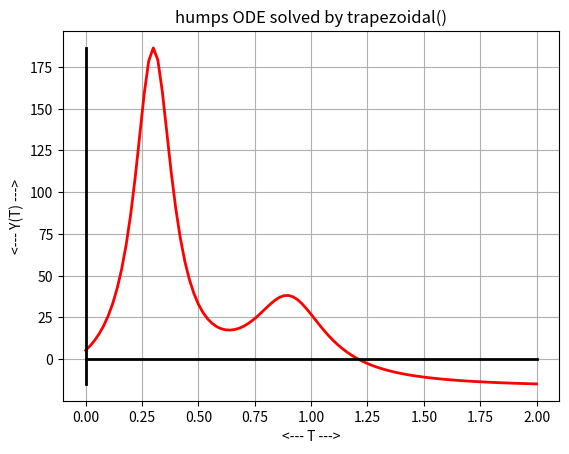
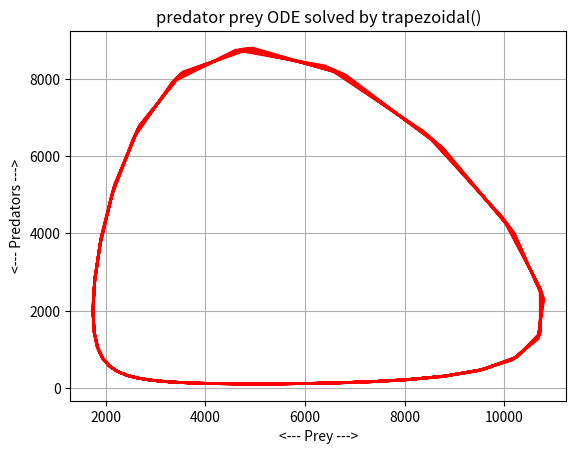

Recreate these plots in Python, in order.
#! /usr/bin/env python3
#
def trapezoidal ( f, tspan, y0, n ):

#*****************************************************************************80
#
## trapezoidal() uses trapezoidal + fsolve to solve an ODE.
#
#  Licensing:
#
#    This code is distributed under the MIT license.
#
#  Modified:
#
#    22 October 2020
#
#  Author:
#
#    John Burkardt
#
#  Input:
#
#    function f: evaluates the right hand side of the ODE.  
#
#    real tspan[2]: the starting and ending times.
#
#    real y0[m]: the initial conditions. 
#
#    integer n: the number of steps.
#
#  Output:
#
#    real t[n+1], y[n+1,m]: the solution estimates.
#
  from scipy.optimize import fsolve
  import numpy as np

  if ( np.ndim ( y0 ) == 0 ):
    m = 1
  else:
    m = len ( y0 )

  t = np.zeros ( n + 1 )
  y = np.zeros ( [ n + 1, m ] )

  dt = ( tspan[1] - tspan[0] ) / float ( n )

  t[0] = 0.0;
  y[0,:] = y0

  for i in range ( 0, n ):

    to = t[i]
    yo = y[i,:]

    tn = t[i] + dt
    yn = y[i,:] + dt * f ( to, yo )

    yn = fsolve ( trapezoidal_residual, yn, args = ( f, to, yo, tn ) )

    t[i+1]   = tn
    y[i+1,:] = yn[:]

  return t, y

def trapezoidal_residual ( yn, f, to, yo, tn ):

#*****************************************************************************80
#
## trapezoidal_residual() evaluates the trapezoidal residual.
#
#  Discussion:
#
#    We are seeking a value YN defined by the implicit equation:
#
#      YN = YO + 0.5 * ( TN - TO ) * ( F ( TO, YO ) + F ( TN, YN ) )
#
#  Licensing:
#
#    This code is distributed under the MIT license.
#
#  Modified:
#
#    22 October 2020
#
#  Author:
#
#    John Burkardt
#
#  Input:
#
#    real yn: the estimated solution value at the new time.
#
#    function f: evaluates the right hand side of the ODE.  
#
#    real to, yo: the old time and solution value.
#
#    real tn: the new time.
#
#  Output:
#
#    real value: the trapezoidal residual.
#
  value = yn - yo - ( tn - to ) * ( f ( to, yo ) + f ( tn, yn ) );

  return value

def trapezoidal_test ( ):

#*****************************************************************************80
#
## trapezoidal_test() tests trapezoidal().
#
#  Licensing:
#
#    This code is distributed under the MIT license. 
#
#  Modified:
#
#    26 April 2021
#
#  Author:
#
#    John Burkardt
#
  import numpy as np
  import platform

  print ( '' )
  print ( 'trapezoidal_test():' )
  print ( '  python version: ' + platform.python_version ( ) )
  print ( '  numpy version:  ' + np.version.version )
  print ( '  Test trapezoidal()' )

  tspan = np.array ( [ 0.0, 2.0 ] )
  y0 = 5.1765
  n = 100
  humps_trapezoidal ( tspan, y0, n )

  tspan = np.array ( [ 0.0, 5.0 ] )
  y0 = np.array ( [ 5000, 100 ] )
  n = 200
  predator_prey_trapezoidal ( tspan, y0, n )
#
#  Terminate.
#
  print ( '' )
  print ( 'trapezoidal_test():' )
  print ( '  Normal end of execution.' )
  return

def humps_trapezoidal ( tspan, y0, n ):

#*****************************************************************************80
#
## humps_trapezoidal(): humps ODE using trapezoidal_fsolve().
#
#  Licensing:
#
#    This code is distributed under the MIT license.
#
#  Modified:
#
#    22 October 2020
#
#  Author:
#
#    John Burkardt
#
#  Input:
#
#    real tspan[2]: the time span
#
#    real y0[2]: the initial condition.
#
#    integer n: the number of steps to take.
#
  import matplotlib.pyplot as plt
  import numpy as np

  print ( '' )
  print ( 'humps_trapezoidal():' )
  print ( '  Solve the humps ODE system using trapezoidal().' )

  t, y = trapezoidal ( humps_deriv, tspan, y0, n )

  plt.plot ( t, y, 'r-', linewidth = 2 )

  a = tspan[0]
  b = tspan[1]
  if ( a <= 0.0 and 0.0 <= b ):
    plt.plot ( [a,b], [0,0], 'k-', linewidth = 2 )

  ymin = min ( y )
  ymax = max ( y )
  if ( ymin <= 0.0 and 0.0 <= ymax ):
    plt.plot ( [0, 0], [ymin,ymax], 'k-', linewidth = 2 )

  plt.grid ( True )
  plt.xlabel ( '<--- T --->' )
  plt.ylabel ( '<--- Y(T) --->' )
  plt.title ( 'humps ODE solved by trapezoidal()' )

  filename = 'humps_trapezoidal.png'
  plt.savefig ( filename )
  print ( '  Graphics saved as "%s"' % ( filename ) )
  plt.show ( block = False )
  plt.close ( )

  return

def predator_prey_trapezoidal ( tspan, y0, n ):

#*****************************************************************************80
#
## predator_prey_trapezoidal(): predator ODE using trapezoidal().
#
#  Licensing:
#
#    This code is distributed under the MIT license.
#
#  Modified:
#
#    22 October 2020
#
#  Author:
#
#    John Burkardt
#
#  Input:
#
#    real tspan[2]: the time span
#
#    real y0[2]: the initial condition.
#
#    integer n: the number of steps to take.
#
  import matplotlib.pyplot as plt
  import numpy as np

  print ( '' )
  print ( 'predator_prey_trapezoidal():' )
  print ( '  Solve the predator prey ODE system using trapezoidal().' )

  t, y = trapezoidal ( predator_prey_deriv, tspan, y0, n )

  plt.plot ( y[:,0], y[:,1], 'r-', linewidth = 2 )

  plt.grid ( True )
  plt.xlabel ( '<--- Prey --->' )
  plt.ylabel ( '<--- Predators --->' )
  plt.title ( 'predator prey ODE solved by trapezoidal()' )

  filename = 'predator_prey_trapezoidal.png'
  plt.savefig ( filename )
  print ( '  Graphics saved as "%s"' % ( filename ) )
  plt.show ( block = False )
  plt.close ( )

  return

def humps_deriv ( x, y ):

#*****************************************************************************80
#
## humps_deriv() evaluates the derivative of the humps function.
#
#  Discussion:
#
#    y = 1.0 ./ ( ( x - 0.3 )^2 + 0.01 ) 
#      + 1.0 ./ ( ( x - 0.9 )^2 + 0.04 ) 
#      - 6.0
#
#  Licensing:
#
#    This code is distributed under the MIT license.
#
#  Modified:
#
#    22 April 2020
#
#  Author:
#
#    John Burkardt
#
#  Input:
#
#    real x[:], y[:]: the arguments.
#
#  Output:
#
#    real yp[:]: the value of the derivative at x.
#
  yp = - 2.0 * ( x - 0.3 ) / ( ( x - 0.3 )**2 + 0.01 )**2 \
       - 2.0 * ( x - 0.9 ) / ( ( x - 0.9 )**2 + 0.04 )**2

  return yp

def predator_prey_deriv ( t, rf ):

#*****************************************************************************80
#
## predator_prey_deriv() evaluates the right hand side of the system.
#
#  Licensing:
#
#    This code is distributed under the MIT license.
#
#  Modified:
#
#    22 April 2020
#
#  Author:
#
#    John Burkardt
#
#  Reference:
#
#    George Lindfield, John Penny,
#    Numerical Methods Using MATLAB,
#    Second Edition,
#    Prentice Hall, 1999,
#    ISBN: 0-13-012641-1,
#    LC: QA297.P45.
#
#  Input:
#
#    real T, the current time.
#
#    real RF[2], the current solution variables, rabbits and foxes.
#
#  Output:
#
#    real DRFDT[2], the right hand side of the 2 ODE's.
#
  import numpy as np

  r = rf[0]
  f = rf[1]

  drdt =    2.0 * r - 0.001 * r * f
  dfdt = - 10.0 * f + 0.002 * r * f

  drfdt = np.array ( [ drdt, dfdt ] )

  return drfdt

def timestamp ( ):

#*****************************************************************************80
#
## timestamp() prints the date as a timestamp.
#
#  Licensing:
#
#    This code is distributed under the MIT license. 
#
#  Modified:
#
#    21 August 2019
#
#  Author:
#
#    John Burkardt
#
  import time

  t = time.time ( )
  print ( time.ctime ( t ) )

  return

if ( __name__ == '__main__' ):
  timestamp ( )
  trapezoidal_test ( )
  timestamp ( )
